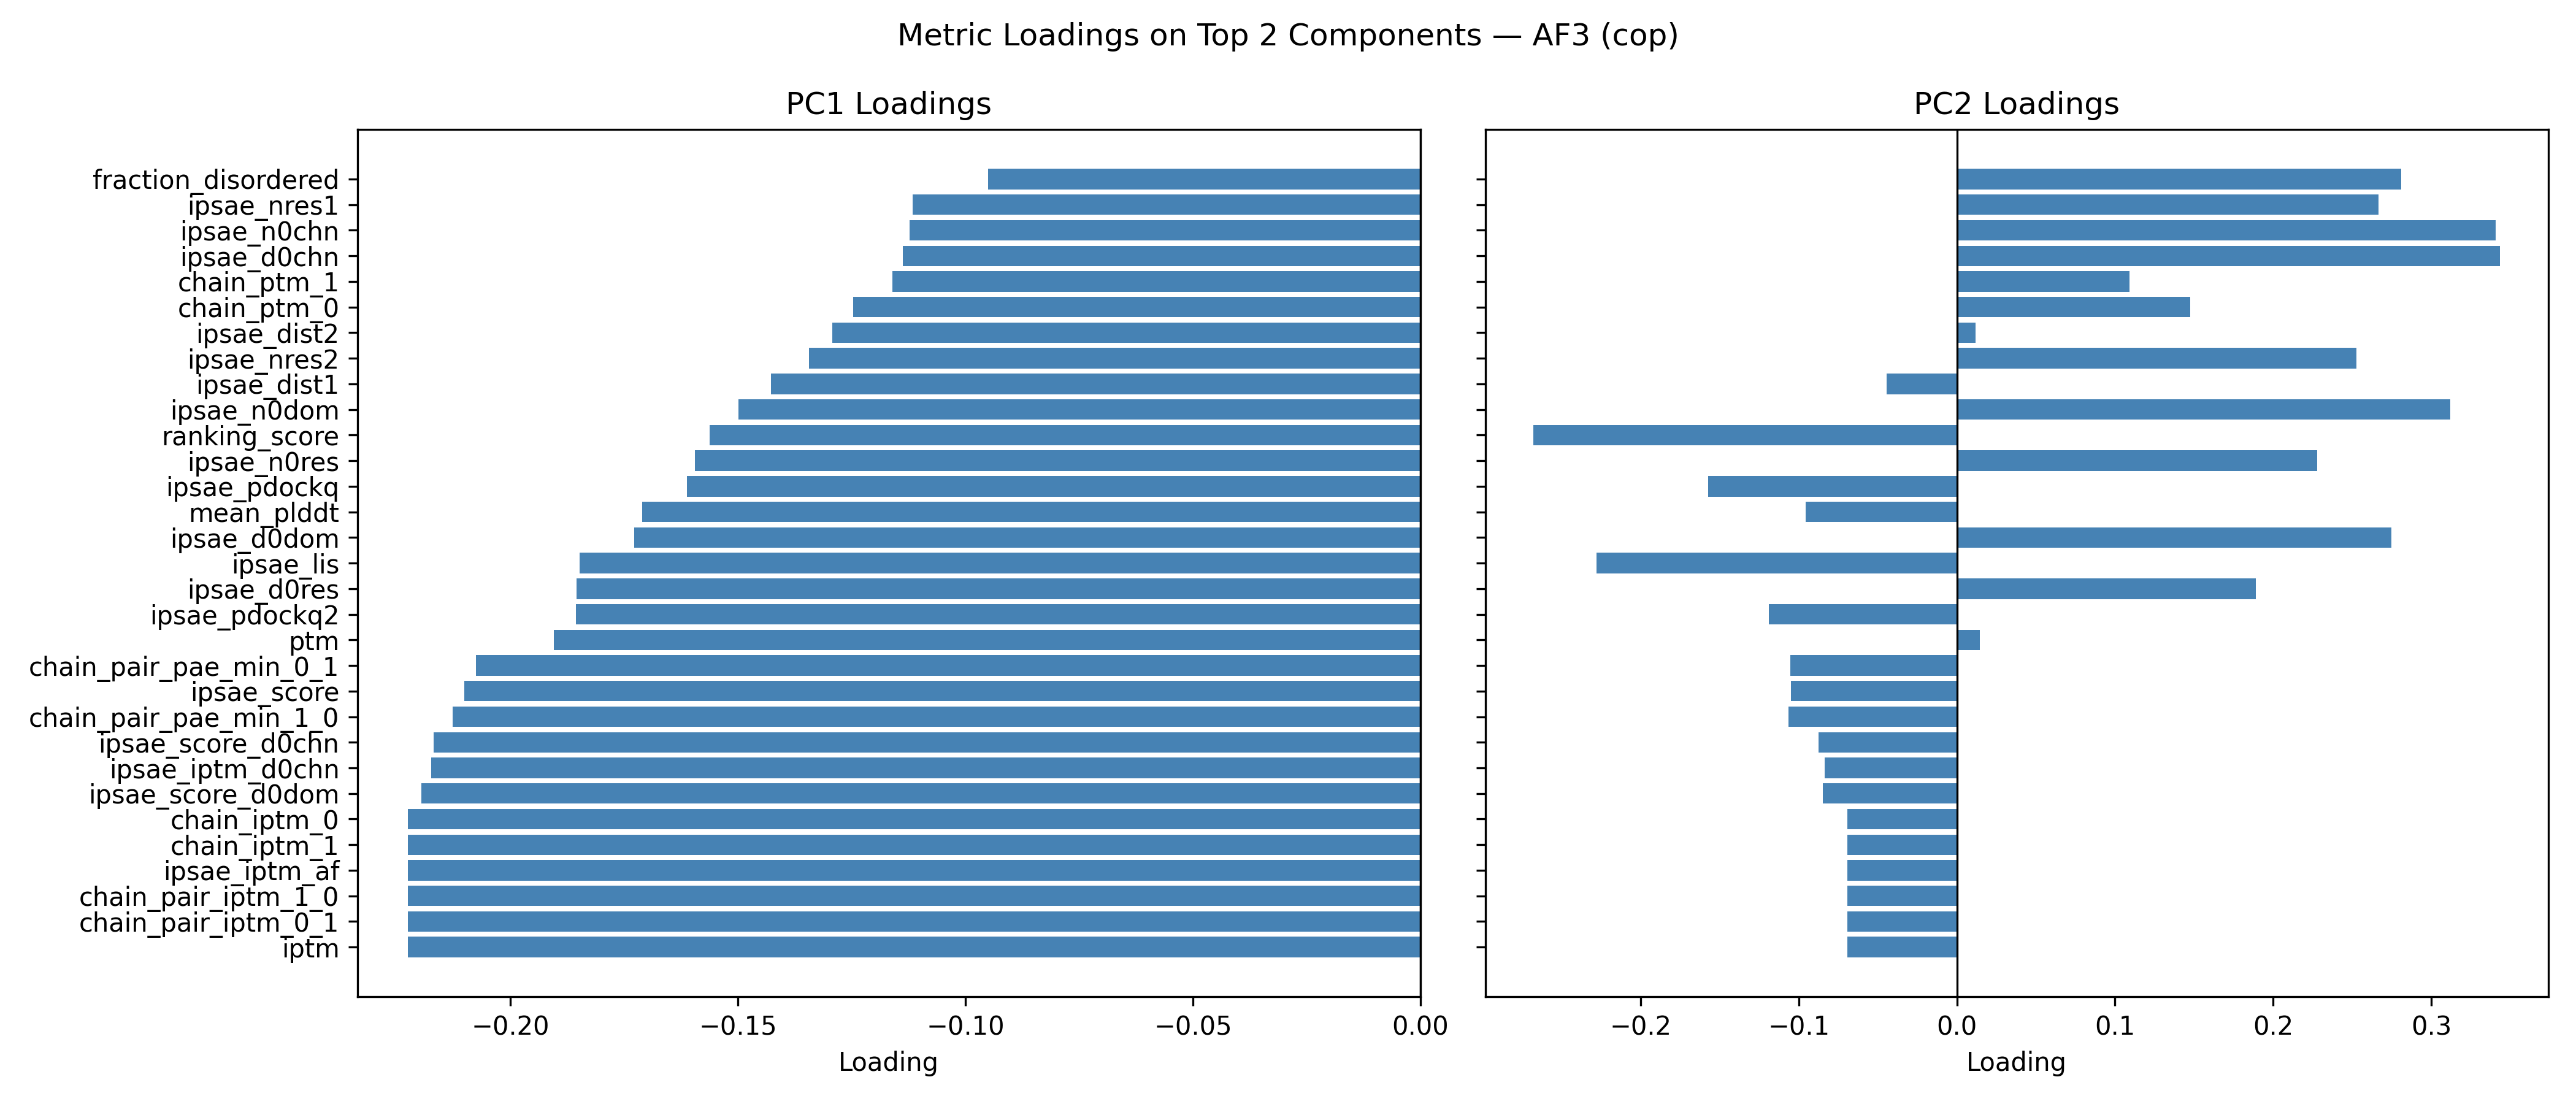

Values plotted in this chart, from the file beside it:
, PC1, PC2
ranking_score, -0.1563, -0.2677
iptm, -0.2225, -0.06916
ptm, -0.1905, 0.01448
mean_plddt, -0.1711, -0.09585
fraction_disordered, -0.09504, 0.281
chain_iptm_0, -0.2225, -0.06916
chain_iptm_1, -0.2225, -0.06916
chain_ptm_0, -0.1247, 0.1477
chain_ptm_1, -0.116, 0.109
chain_pair_iptm_0_1, -0.2225, -0.06916
chain_pair_iptm_1_0, -0.2225, -0.06916
chain_pair_pae_min_0_1, -0.2075, -0.1053
chain_pair_pae_min_1_0, -0.2127, -0.1067
ipsae_score, -0.2101, -0.1048
ipsae_score_d0chn, -0.2169, -0.08732
ipsae_score_d0dom, -0.2195, -0.08465
ipsae_iptm_af, -0.2225, -0.06916
ipsae_iptm_d0chn, -0.2175, -0.08379
ipsae_pdockq, -0.1612, -0.1572
ipsae_pdockq2, -0.1856, -0.1189
ipsae_lis, -0.1848, -0.228
ipsae_n0res, -0.1595, 0.2277
ipsae_n0chn, -0.1123, 0.3406
ipsae_n0dom, -0.1499, 0.3121
ipsae_d0res, -0.1855, 0.1891
ipsae_d0chn, -0.1137, 0.3435
ipsae_d0dom, -0.1729, 0.2748
ipsae_nres1, -0.1116, 0.2666
ipsae_nres2, -0.1344, 0.2526
ipsae_dist1, -0.1428, -0.04453
ipsae_dist2, -0.1293, 0.01193
